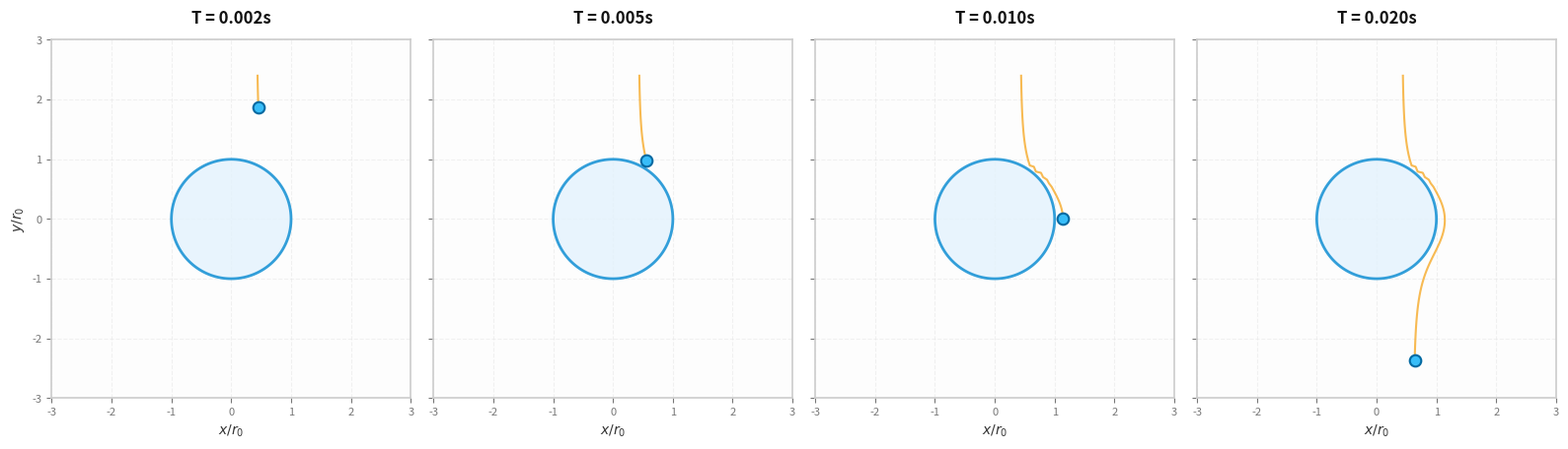

The matplotlib source for this figure:
import numpy as np
import matplotlib.pyplot as plt

# --- Simulation & Physical Parameters ---
dt_normal = 0.001    # Physical time step
t_max = 3.5          # Total simulation timeframe

# Physical Constants
rho_w = 1000.0       # Density of water
r_p = 0.045e-3       # Particle radius
rho_p = 1150.0       
m_p = rho_p * (4.0/3.0) * np.pi * (r_p**3)

# Bubble Parameters
d_b = 1.0e-3         
r_0 = d_b / 2.0      # Characteristic length scale for normalization
bubble_pos = np.array([0.0, 0.0])  

# Initial Conditions
particle_pos = np.array([0.22e-3, 1.2e-3])  
particle_vel = np.array([0.0, -0.12])    

is_sliding = False
deformation_amplitude = 0.0

# Define the 4 target snapshot timestamps (seconds)
target_timesteps = [0.002, 0.005, 0.01, 0.02]
snapshot_data = {}  # Dictionary to cache position states for plotting

# --- Run the Core Simulation Loop to extract states ---
current_time = 0.0
step_idx = 0

# Track data points for rendering trajectories smoothly
path_x, path_y = [particle_pos[0]], [particle_pos[1]]

while current_time <= t_max + dt_normal:
    dt = dt_normal * 0.25 if current_time < 1.25 else dt_normal
    
    # Save closest state matching target intervals
    for t_step in target_timesteps:
        if abs(current_time - t_step) < dt * 0.51:
            snapshot_data[t_step] = {
                'pos': particle_pos.copy(),
                'traj_x': list(path_x),
                'traj_y': list(path_y),
                'is_sliding': is_sliding,
                'deform': deformation_amplitude
            }
            
    # Vector Mathematics 
    dx = particle_pos[0] - bubble_pos[0]
    dy = particle_pos[1] - bubble_pos[1]
    dist = np.sqrt(dx**2 + dy**2)
    
    nx, ny = dx / dist, dy / dist
    tx, ty = -ny, nx  

    if dist > (r_0 + r_p):
        u_fluid_x = -(-0.12) * (3/2) * (r_0**3) * (dx * dy) / (dist**5)
        u_fluid_y = (-0.12) * (1 - 0.5 * (r_0/dist)**3 + 1.5 * (r_0**3) * (dy**2) / (dist**5))
        particle_vel[0] = u_fluid_x
        particle_vel[1] = u_fluid_y
        deformation_amplitude = max(0.0, deformation_amplitude - 2.0 * dt)
    else:
        is_sliding = True
        v_tangential = np.dot(particle_vel, [tx, ty])
        if abs(v_tangential) < 0.02: 
            v_tangential = -0.09  
            
        particle_pos[0] = (r_0 + r_p) * nx
        particle_pos[1] = (r_0 + r_p) * ny
        particle_vel[0] = v_tangential * tx
        particle_vel[1] = v_tangential * ty
        deformation_amplitude = min(r_0 * 0.12, deformation_amplitude + 0.4 * dt)

    particle_pos += particle_vel * dt
    path_x.append(particle_pos[0])
    path_y.append(particle_pos[1])
    current_time += dt

# --- Plot Setup (4 Subplots Side-by-Side) ---
fig, axes = plt.subplots(1, 4, figsize=(16, 5), sharey=True, facecolor='#ffffff')
view_size_meters = 1.5e-3  
view_size_dimensionless = view_size_meters / r_0  # Normalized view limits

theta = np.linspace(0, 2*np.pi, 250)

for idx, (ax, t_val) in enumerate(zip(axes, target_timesteps)):
    ax.set_facecolor('#fdfdfd')
    ax.set_xlim(-view_size_dimensionless, view_size_dimensionless)
    ax.set_ylim(-view_size_dimensionless, view_size_dimensionless)
    ax.set_aspect('equal')
    ax.grid(True, color='#e5e5e5', alpha=0.5, linestyle='--')
    
    # Set dimensionless axis labels
    ax.set_xlabel(r'$x / r_0$', fontsize=10, color='#333333')
    if idx == 0:
        ax.set_ylabel(r'$y / r_0$', fontsize=10, color='#333333')
    
    # Extract historical states from run loop dictionary
    state = snapshot_data[t_val]
    p_pos = state['pos']
    d_amp = state['deform']
    
    # Scale variables to be dimensionless
    p_pos_dimless = p_pos / r_0
    traj_x_dimless = np.array(state['traj_x']) / r_0
    traj_y_dimless = np.array(state['traj_y']) / r_0
    d_amp_dimless = d_amp / r_0
    r_0_dimless = 1.0  # Normalized bubble radius is always 1
    
    # Regenerate mesh profile using dimensionless variables
    xb, yb = [], []
    nx_s, ny_s = p_pos[0] / np.linalg.norm(p_pos), p_pos[1] / np.linalg.norm(p_pos)
    p_angle = np.arctan2(ny_s, nx_s)
    if p_angle < 0: p_angle += 2 * np.pi

    for angle in theta:
        x_c = r_0_dimless * np.cos(angle)
        y_c = r_0_dimless * np.sin(angle)
        if state['is_sliding'] and d_amp > 0:
            ang_dist = np.abs(angle - p_angle)
            if ang_dist > np.pi: ang_dist = 2 * np.pi - ang_dist
            if ang_dist < np.pi/4:
                w = np.cos(ang_dist / (np.pi/4) * np.pi / 2.0)**2
                x_c -= w * d_amp_dimless * np.cos(p_angle)
                y_c -= w * d_amp_dimless * np.sin(p_angle)
        xb.append(x_c)
        yb.append(y_c)
        
    # Render spatial objects in dimensionless space
    ax.fill(xb, yb, color='#e3f2fd', alpha=0.8, edgecolor='#0288d1', linewidth=2, zorder=2)
    ax.plot(traj_x_dimless, traj_y_dimless, color='#f59e0b', linestyle='-', linewidth=1.5, alpha=0.7, zorder=3)
    ax.scatter(p_pos_dimless[0], p_pos_dimless[1], s=70, color='#38bdf8', edgecolors='#0369a1', linewidth=1.5, zorder=4)
    
    # Subplot titles
    ax.set_title(f"T = {t_val:.3f}s", fontsize=12, fontweight='bold', pad=12, color='#111111')
    
    # Adjust border parameters
    for spine in ax.spines.values():
        spine.set_edgecolor('#cccccc')
        spine.set_linewidth(1.2)
    ax.tick_params(colors='#777777', labelsize=8)

plt.tight_layout()
plt.show()
